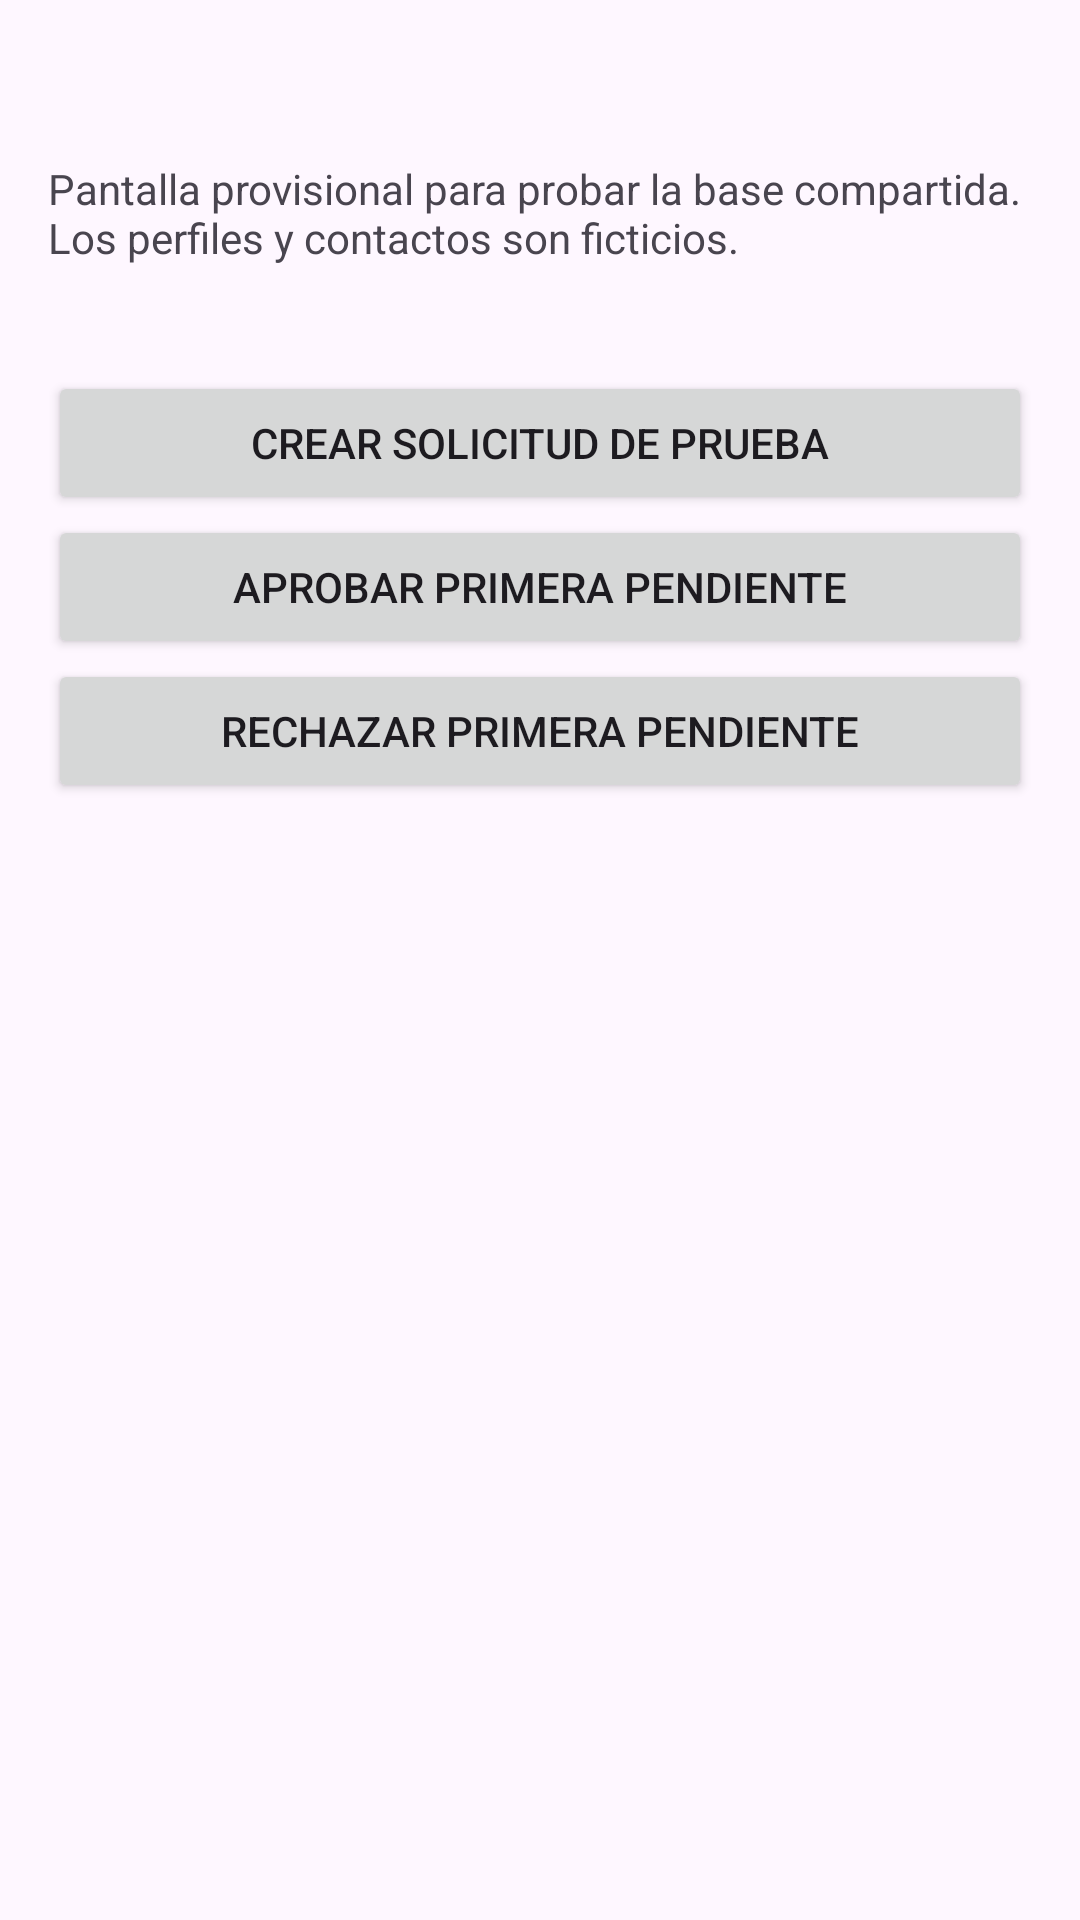

The Android layout XML behind this screen, and the referenced resources:
<!-- AndroidManifest.xml: application theme Theme.Paw_match -->
<!-- res/layout/fragment_pm_demo.xml -->
<?xml version="1.0" encoding="utf-8"?>
<ScrollView xmlns:android="http://schemas.android.com/apk/res/android"
    android:layout_width="match_parent" android:layout_height="match_parent" android:fillViewport="true">
    <LinearLayout android:layout_width="match_parent" android:layout_height="wrap_content"
        android:orientation="vertical" android:padding="16dp">
        <TextView android:id="@+id/pm_titulo" android:layout_width="match_parent"
            android:layout_height="wrap_content" android:textSize="22sp" />
        <TextView android:layout_width="match_parent" android:layout_height="wrap_content"
            android:text="@string/pm_provisional" android:paddingTop="8dp" />
        <TextView android:id="@+id/pm_contenido" android:layout_width="match_parent"
            android:layout_height="wrap_content" android:paddingTop="16dp" android:textIsSelectable="true" />
        <Button android:id="@+id/pm_crear" android:layout_width="match_parent"
            android:layout_height="wrap_content" android:text="@string/pm_crear" />
        <Button android:id="@+id/pm_aprobar" android:layout_width="match_parent"
            android:layout_height="wrap_content" android:text="@string/pm_aprobar" />
        <Button android:id="@+id/pm_rechazar" android:layout_width="match_parent"
            android:layout_height="wrap_content" android:text="@string/pm_rechazar" />
    </LinearLayout>
</ScrollView>
<!-- resources referenced by this layout -->
<resources>
  <string name="pm_aprobar">Aprobar primera pendiente</string>
  <string name="pm_crear">Crear solicitud de prueba</string>
  <string name="pm_provisional">Pantalla provisional para probar la base compartida. Los perfiles y contactos son ficticios.</string>
  <string name="pm_rechazar">Rechazar primera pendiente</string>
  <style name="Theme.Paw_match" parent="Base.Theme.Paw_match" />
  <style name="Base.Theme.Paw_match" parent="Theme.Material3.DayNight.NoActionBar">
          
          
      </style>
</resources>
